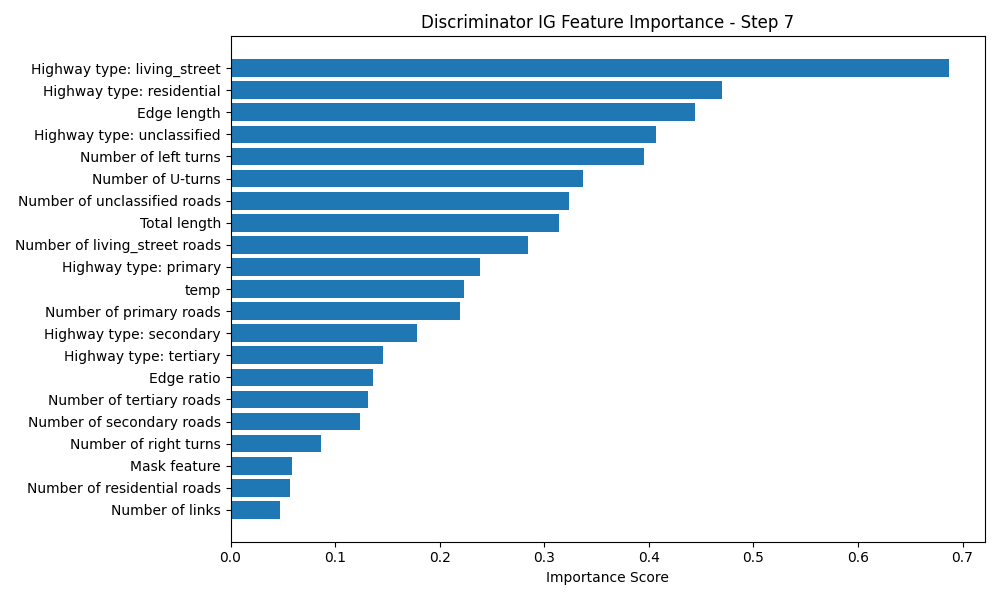

Values plotted in this chart, from the file beside it:
Feature, Importance Score
Highway type: living_street, 0.6871
Highway type: residential, 0.4703
Edge length, 0.444
Highway type: unclassified, 0.4073
Number of left turns, 0.3949
Number of U-turns, 0.3368
Number of unclassified roads, 0.3241
Total length, 0.3142
Number of living_street roads, 0.284
Highway type: primary, 0.2383
temp, 0.2237
Number of primary roads, 0.2194
Highway type: secondary, 0.1785
Highway type: tertiary, 0.1462
Edge ratio, 0.1362
Number of tertiary roads, 0.1312
Number of secondary roads, 0.1235
Number of right turns, 0.08625
Mask feature, 0.05921
Number of residential roads, 0.05709
Number of links, 0.04726
